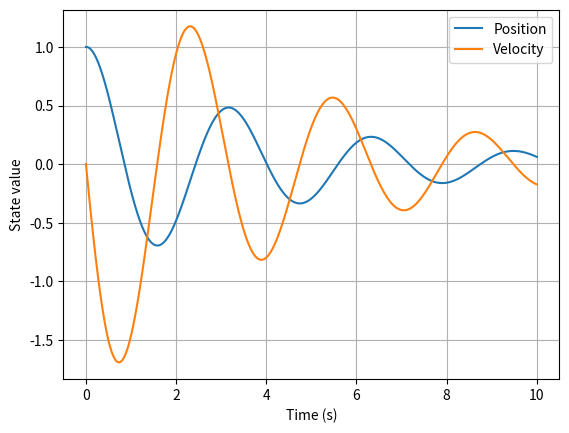

Here is the Python script that generated this plot:

import numpy as np
import matplotlib.pyplot as plt

# 1. 물리 파라미터
m = 1.0
k = 4.0
c = 0.5

# 2. 초기 상태
x = 1.0
v = 0.0

# 3. 시간 설정
dt = 0.01
T = 10.0
steps = int(T / dt)

positions = []
velocities = []
times = []

# 4. 시뮬레이션
for i in range(steps + 1):
    t = i * dt

    times.append(t)
    positions.append(x)
    velocities.append(v)

    # TODO 1: 가속도 계산
    a = (-k * x - c * v) / m

    # 마지막 시점에는 갱신할 필요 없음
    if i == steps:
        break

    # TODO 2: 다음 위치 계산
    next_x = x + v * dt

    # TODO 3: 다음 속도 계산
    next_v = v + a * dt

    x = next_x
    v = next_v

# 5. 결과 시각화
plt.plot(times, positions, label="Position")
plt.plot(times, velocities, label="Velocity")
plt.xlabel("Time (s)")
plt.ylabel("State value")
plt.legend()
plt.grid()
plt.show()
